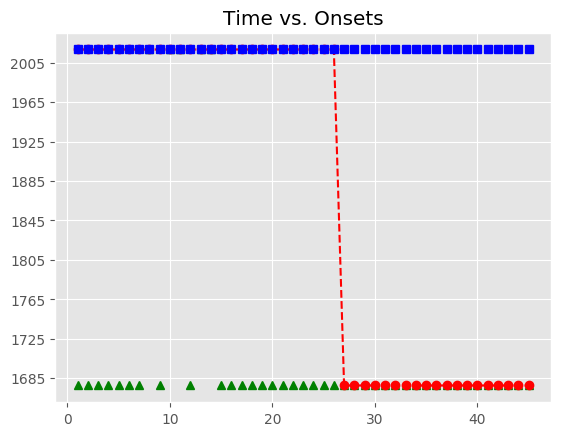

Values plotted in this chart, from the file beside it:
, Asynchrony, Tap Onset, Test, True Onset, User ID, IOI, Max, Min, Sanitized Tap Onset, Sanitized Asynchrony, Sanitized Mean Asynchrony, Sanitized Std Dev Asynchrony, Mean Asynchrony, Std Dev Asynchrony, Missed Taps, Phase Correction Response
1, 2912, 2018-05-07 12:06:41.294563000, H1b1, 2018-05-07 12:06:38.382577000, 514, 0 days 00:00:00.336047000, 2018-05-07 12:06:38.550600500, 2018-05-07 12:06:38.214871500, , , 3.848, 82.87, 4847, 1159, 40, 
2, 3067, 2018-05-07 12:06:41.785957000, H1b1, 2018-05-07 12:06:38.718624000, 514, 0 days 00:00:00.319947000, 2018-05-07 12:06:38.878597500, 2018-05-07 12:06:38.550600500, , , 3.848, 82.87, 4847, 1159, 40, 
3, 3251, 2018-05-07 12:06:42.289433000, H1b1, 2018-05-07 12:06:39.038571000, 514, 0 days 00:00:00.335753000, 2018-05-07 12:06:39.206447500, 2018-05-07 12:06:38.878597500, , , 3.848, 82.87, 4847, 1159, 40, 
4, 3402, 2018-05-07 12:06:42.776383000, H1b1, 2018-05-07 12:06:39.374324000, 514, 0 days 00:00:00.335824000, 2018-05-07 12:06:39.542236000, 2018-05-07 12:06:39.206447500, , , 3.848, 82.87, 4847, 1159, 40, 
5, 3554, 2018-05-07 12:06:43.263819000, H1b1, 2018-05-07 12:06:39.710148000, 514, 0 days 00:00:00.335809000, 2018-05-07 12:06:39.878052500, 2018-05-07 12:06:39.542236000, , , 3.848, 82.87, 4847, 1159, 40, 
6, 3730, 2018-05-07 12:06:43.775629000, H1b1, 2018-05-07 12:06:40.045957000, 514, 0 days 00:00:00.335740000, 2018-05-07 12:06:40.213827000, 2018-05-07 12:06:39.878052500, , , 3.848, 82.87, 4847, 1159, 40, 
7, 3864, 2018-05-07 12:06:44.246146000, H1b1, 2018-05-07 12:06:40.381697000, 514, 0 days 00:00:00.335991000, 2018-05-07 12:06:40.549692500, 2018-05-07 12:06:40.213827000, , , 3.848, 82.87, 4847, 1159, 40, 
8, 4012, 2018-05-07 12:06:44.729748000, H1b1, 2018-05-07 12:06:40.717688000, 514, 0 days 00:00:00.319661000, 2018-05-07 12:06:40.877518500, 2018-05-07 12:06:40.549692500, 2018-05-07 12:06:40.754185000, 36.5, 3.848, 82.87, 4847, 1159, 40, 
9, 4143, 2018-05-07 12:06:45.179961000, H1b1, 2018-05-07 12:06:41.037349000, 514, 0 days 00:00:00.335864000, 2018-05-07 12:06:41.205281000, 2018-05-07 12:06:40.877518500, , , 3.848, 82.87, 4847, 1159, 40, 
10, 4310, 2018-05-07 12:06:45.683604000, H1b1, 2018-05-07 12:06:41.373213000, 514, 0 days 00:00:00.335789000, 2018-05-07 12:06:41.541107500, 2018-05-07 12:06:41.205281000, 2018-05-07 12:06:41.294563000, -78.65, 3.848, 82.87, 4847, 1159, 40, 155.6
11, 4462, 2018-05-07 12:06:46.170650000, H1b1, 2018-05-07 12:06:41.709002000, 514, 0 days 00:00:00.336102000, 2018-05-07 12:06:41.877053000, 2018-05-07 12:06:41.541107500, 2018-05-07 12:06:41.785957000, 76.95, 3.848, 82.87, 4847, 1159, 40, 
12, 4605, 2018-05-07 12:06:46.649636000, H1b1, 2018-05-07 12:06:42.045104000, 514, 0 days 00:00:00.335719000, 2018-05-07 12:06:42.212963500, 2018-05-07 12:06:41.877053000, , , 3.848, 82.87, 4847, 1159, 40, 
13, 4789, 2018-05-07 12:06:47.169731000, H1b1, 2018-05-07 12:06:42.380823000, 514, 0 days 00:00:00.319732000, 2018-05-07 12:06:42.540689000, 2018-05-07 12:06:42.212963500, 2018-05-07 12:06:42.289433000, -91.39, 3.848, 82.87, 4847, 1159, 40, 167.2
14, 4952, 2018-05-07 12:06:47.652868000, H1b1, 2018-05-07 12:06:42.700555000, 514, 0 days 00:00:00.335778000, 2018-05-07 12:06:42.868444000, 2018-05-07 12:06:42.540689000, 2018-05-07 12:06:42.776383000, 75.83, 3.848, 82.87, 4847, 1159, 40, 
15, 5104, 2018-05-07 12:06:48.140136000, H1b1, 2018-05-07 12:06:43.036333000, 514, 0 days 00:00:00.335987000, 2018-05-07 12:06:43.204326500, 2018-05-07 12:06:42.868444000, , , 3.848, 82.87, 4847, 1159, 40, 
16, 5267, 2018-05-07 12:06:48.639409000, H1b1, 2018-05-07 12:06:43.372320000, 514, 0 days 00:00:00.335676000, 2018-05-07 12:06:43.540158000, 2018-05-07 12:06:43.204326500, , , 3.848, 82.87, 4847, 1159, 40, 
17, 5427, 2018-05-07 12:06:49.134862000, H1b1, 2018-05-07 12:06:43.707996000, 514, 0 days 00:00:00.336045000, 2018-05-07 12:06:43.876018500, 2018-05-07 12:06:43.540158000, , , 3.848, 82.87, 4847, 1159, 40, 
18, 5566, 2018-05-07 12:06:49.609647000, H1b1, 2018-05-07 12:06:44.044041000, 514, 0 days 00:00:00.335455000, 2018-05-07 12:06:44.211768500, 2018-05-07 12:06:43.876018500, , , 3.848, 82.87, 4847, 1159, 40, 
19, 5709, 2018-05-07 12:06:50.088712000, H1b1, 2018-05-07 12:06:44.379496000, 514, 0 days 00:00:00.319985000, 2018-05-07 12:06:44.539488500, 2018-05-07 12:06:44.211768500, , , 3.848, 82.87, 4847, 1159, 40, 
20, 5881, 2018-05-07 12:06:50.580147000, H1b1, 2018-05-07 12:06:44.699481000, 514, 0 days 00:00:00.335987000, 2018-05-07 12:06:44.867474500, 2018-05-07 12:06:44.539488500, , , 3.848, 82.87, 4847, 1159, 40, 
21, 6028, 2018-05-07 12:06:51.063303000, H1b1, 2018-05-07 12:06:45.035468000, 514, 0 days 00:00:00.335792000, 2018-05-07 12:06:45.203364000, 2018-05-07 12:06:44.867474500, , , 3.848, 82.87, 4847, 1159, 40, 
22, 6167, 2018-05-07 12:06:51.538289000, H1b1, 2018-05-07 12:06:45.371260000, 514, 0 days 00:00:00.335850000, 2018-05-07 12:06:45.539185000, 2018-05-07 12:06:45.203364000, , , 3.848, 82.87, 4847, 1159, 40, 
23, 6282, 2018-05-07 12:06:51.988634000, H1b1, 2018-05-07 12:06:45.707110000, 514, 0 days 00:00:00.335493000, 2018-05-07 12:06:45.874856500, 2018-05-07 12:06:45.539185000, , , 3.848, 82.87, 4847, 1159, 40, 
24, 6388, 2018-05-07 12:06:52.430779000, H1b1, 2018-05-07 12:06:46.042603000, 514, 0 days 00:00:00.320083000, 2018-05-07 12:06:46.202644500, 2018-05-07 12:06:45.874856500, , , 3.848, 82.87, 4847, 1159, 40, 
25, 6494, 2018-05-07 12:06:52.856522000, H1b1, 2018-05-07 12:06:46.362686000, 514, 0 days 00:00:00.335722000, 2018-05-07 12:06:46.530547000, 2018-05-07 12:06:46.202644500, , , 3.848, 82.87, 4847, 1159, 40, 
26, 6649, 2018-05-07 12:06:53.347730000, H1b1, 2018-05-07 12:06:46.698408000, 514, 0 days 00:00:00.335572000, 2018-05-07 12:06:46.866194000, 2018-05-07 12:06:46.530547000, , , 3.848, 82.87, 4847, 1159, 40, 
27, , , H1b1, 2018-05-07 12:06:47.033980000, 514, 0 days 00:00:00.336164000, 2018-05-07 12:06:47.202062000, 2018-05-07 12:06:46.866194000, , , 3.848, 82.87, 4847, 1159, 40, 
28, , , H1b1, 2018-05-07 12:06:47.370144000, 514, 0 days 00:00:00.335779000, 2018-05-07 12:06:47.538033500, 2018-05-07 12:06:47.202062000, , , 3.848, 82.87, 4847, 1159, 40, 
29, , , H1b1, 2018-05-07 12:06:47.705923000, 514, 0 days 00:00:00.319910000, 2018-05-07 12:06:47.865878000, 2018-05-07 12:06:47.538033500, , , 3.848, 82.87, 4847, 1159, 40, 
30, , , H1b1, 2018-05-07 12:06:48.025833000, 514, 0 days 00:00:00.335878000, 2018-05-07 12:06:48.193772000, 2018-05-07 12:06:47.865878000, , , 3.848, 82.87, 4847, 1159, 40, 
31, , , H1b1, 2018-05-07 12:06:48.361711000, 514, 0 days 00:00:00.335737000, 2018-05-07 12:06:48.529579500, 2018-05-07 12:06:48.193772000, , , 3.848, 82.87, 4847, 1159, 40, 
32, , , H1b1, 2018-05-07 12:06:48.697448000, 514, 0 days 00:00:00.335773000, 2018-05-07 12:06:48.865334500, 2018-05-07 12:06:48.529579500, , , 3.848, 82.87, 4847, 1159, 40, 
33, , , H1b1, 2018-05-07 12:06:49.033221000, 514, 0 days 00:00:00.335962000, 2018-05-07 12:06:49.201202000, 2018-05-07 12:06:48.865334500, , , 3.848, 82.87, 4847, 1159, 40, 
34, , , H1b1, 2018-05-07 12:06:49.369183000, 514, 0 days 00:00:00.319837000, 2018-05-07 12:06:49.529101500, 2018-05-07 12:06:49.201202000, , , 3.848, 82.87, 4847, 1159, 40, 
35, , , H1b1, 2018-05-07 12:06:49.689020000, 514, 0 days 00:00:00.335690000, 2018-05-07 12:06:49.856865000, 2018-05-07 12:06:49.529101500, , , 3.848, 82.87, 4847, 1159, 40, 
36, , , H1b1, 2018-05-07 12:06:50.024710000, 514, 0 days 00:00:00.335751000, 2018-05-07 12:06:50.192585500, 2018-05-07 12:06:49.856865000, , , 3.848, 82.87, 4847, 1159, 40, 
37, , , H1b1, 2018-05-07 12:06:50.360461000, 514, 0 days 00:00:00.335898000, 2018-05-07 12:06:50.528410000, 2018-05-07 12:06:50.192585500, , , 3.848, 82.87, 4847, 1159, 40, 
38, , , H1b1, 2018-05-07 12:06:50.696359000, 514, 0 days 00:00:00.335991000, 2018-05-07 12:06:50.864354500, 2018-05-07 12:06:50.528410000, , , 3.848, 82.87, 4847, 1159, 40, 
39, , , H1b1, 2018-05-07 12:06:51.032350000, 514, 0 days 00:00:00.335534000, 2018-05-07 12:06:51.200117000, 2018-05-07 12:06:50.864354500, , , 3.848, 82.87, 4847, 1159, 40, 
40, , , H1b1, 2018-05-07 12:06:51.367884000, 514, 0 days 00:00:00.320183000, 2018-05-07 12:06:51.527975500, 2018-05-07 12:06:51.200117000, , , 3.848, 82.87, 4847, 1159, 40, 
41, , , H1b1, 2018-05-07 12:06:51.688067000, 514, 0 days 00:00:00.335568000, 2018-05-07 12:06:51.855851000, 2018-05-07 12:06:51.527975500, , , 3.848, 82.87, 4847, 1159, 40, 
42, , , H1b1, 2018-05-07 12:06:52.023635000, 514, 0 days 00:00:00.335896000, 2018-05-07 12:06:52.191583000, 2018-05-07 12:06:51.855851000, , , 3.848, 82.87, 4847, 1159, 40, 
43, , , H1b1, 2018-05-07 12:06:52.359531000, 514, 0 days 00:00:00.335787000, 2018-05-07 12:06:52.527424500, 2018-05-07 12:06:52.191583000, , , 3.848, 82.87, 4847, 1159, 40, 
44, , , H1b1, 2018-05-07 12:06:52.695318000, 514, 0 days 00:00:00.335958000, 2018-05-07 12:06:52.863297000, 2018-05-07 12:06:52.527424500, , , 3.848, 82.87, 4847, 1159, 40, 
45, , , H1b1, 2018-05-07 12:06:53.031276000, 514, 0 days 00:00:00.319844000, 2018-05-07 12:06:53.191198000, 2018-05-07 12:06:52.863297000, , , 3.848, 82.87, 4847, 1159, 40, 
